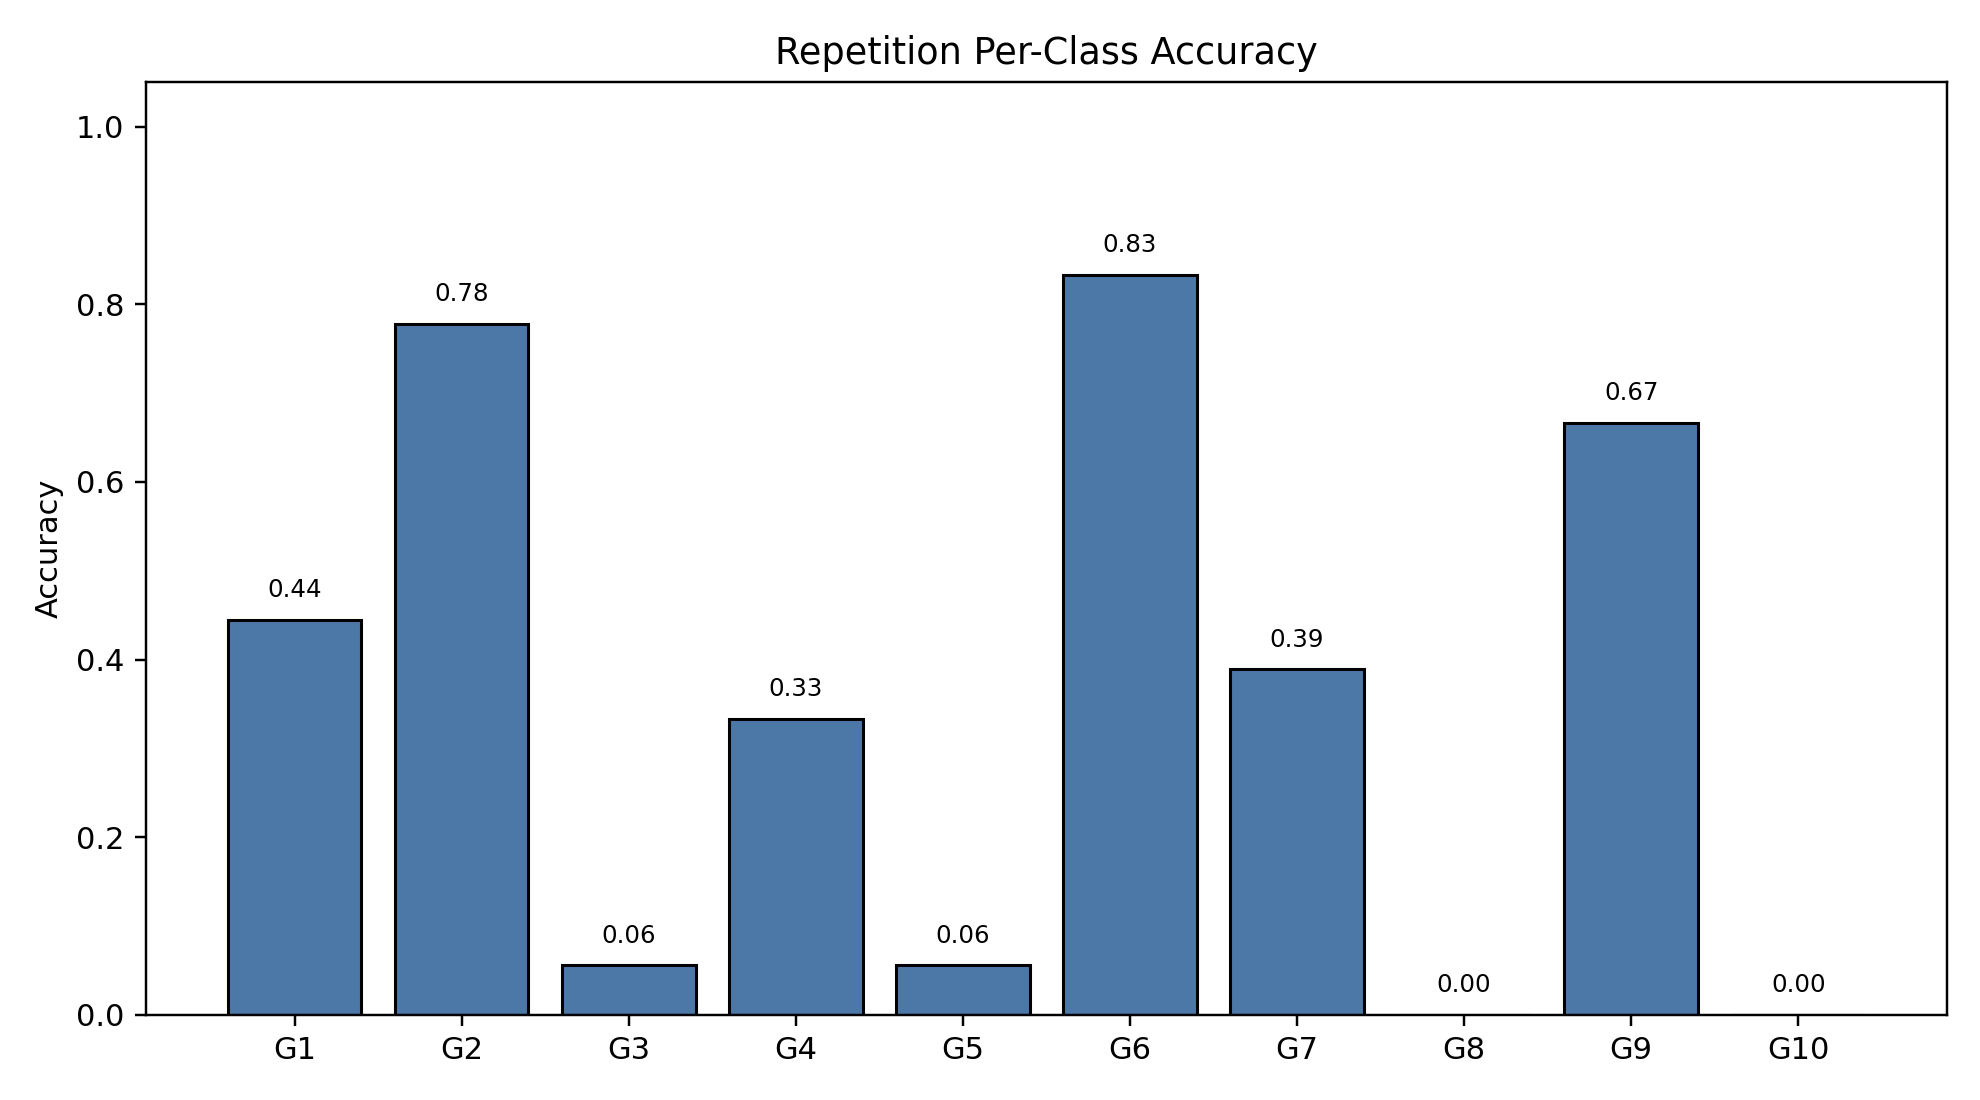

The table this chart was drawn from, first rows:
class_index, gesture_id, support, correct, accuracy
0, 1, 18, 8, 0.4444
1, 2, 18, 14, 0.7778
2, 3, 18, 1, 0.05556
3, 4, 18, 6, 0.3333
4, 5, 18, 1, 0.05556
5, 6, 18, 15, 0.8333
6, 7, 18, 7, 0.3889
7, 8, 18, 0, 0.0
8, 9, 18, 12, 0.6667
9, 10, 18, 0, 0.0
